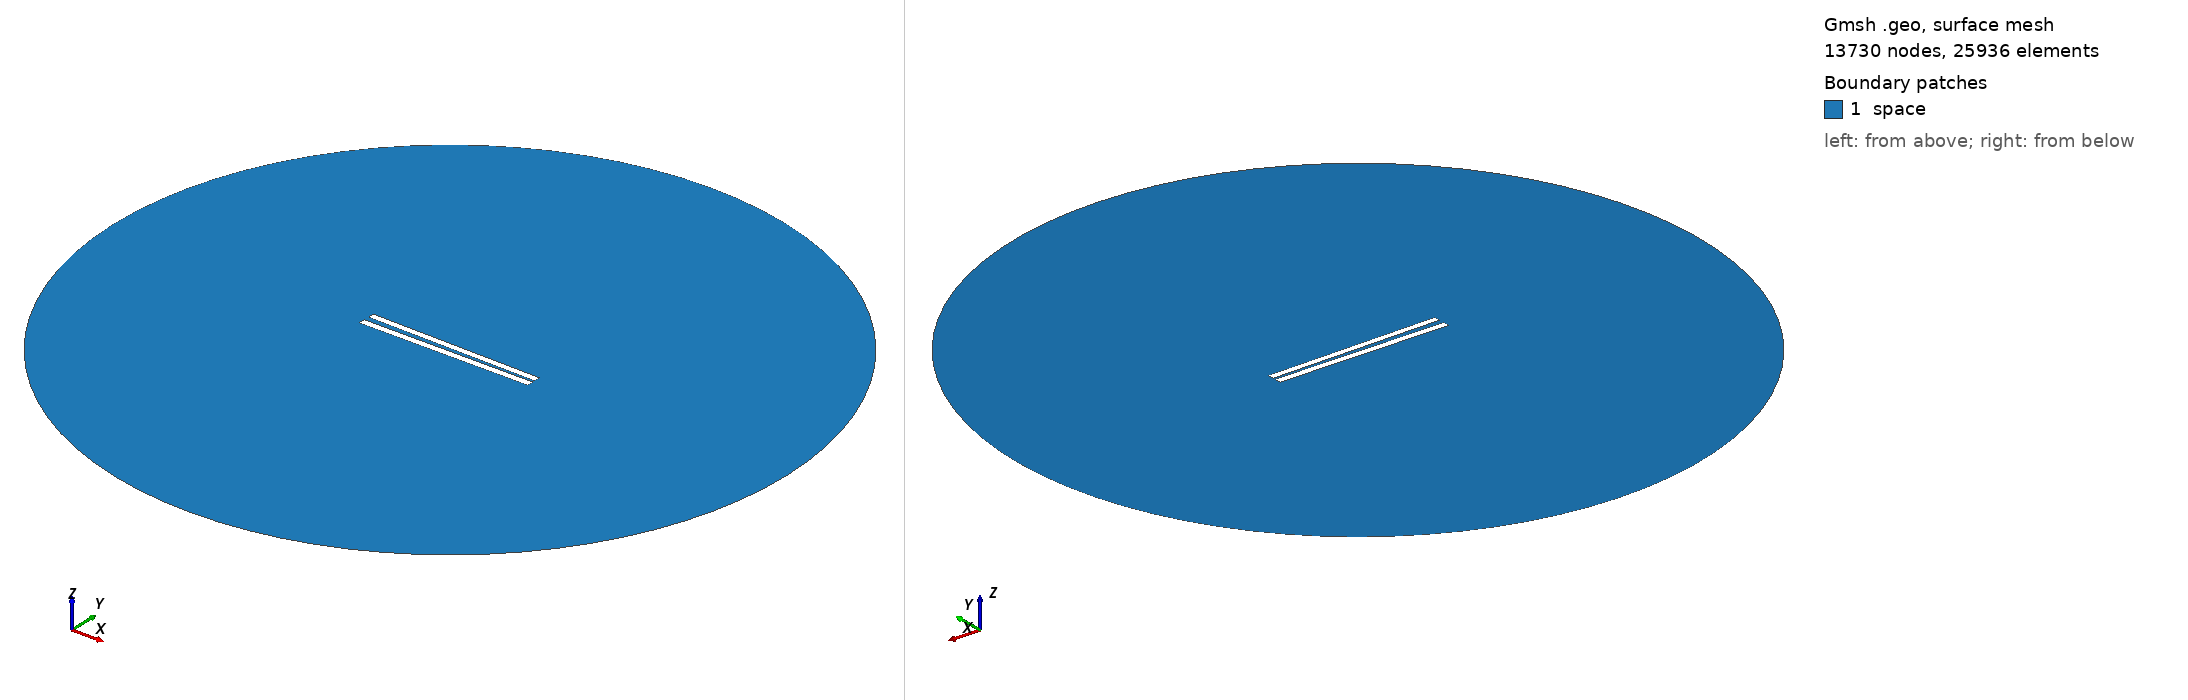

Gmsh geometry script, surface-meshed: 13730 nodes, 25936 surface elements. Boundary patches (legend numbers): 1 space. Left view from above one corner, right view from below the opposite corner. Legend entries are the model's physical surfaces. The drawing asked Gmsh for element sizes between 1% and 20% of the model's largest extent; the script's own settings can give other sizes.

=== 70.geo (drawn) ===
// Set the geometry kernel
SetFactory("OpenCASCADE");

//---------------------------------------
// Rectangles
//---------------------------------------

// Rectangle 1 (top)
Point(1) = {-49.9, 1.1833333333333333, 0, 1.0};
Point(2) = {49.9, 1.1833333333333333, 0, 1.0};
Point(3) = {49.9, 4.983333333333333, 0, 1.0};
Point(4) = {-49.9, 4.983333333333333, 0, 1.0};

Line(1) = {1, 2};
Line(2) = {2, 3};
Line(3) = {3, 4};
Line(4) = {4, 1};

Line Loop(1) = {1, 2, 3, 4};
Plane Surface(1) = {1};

Rotate { {0, 0, 1}, {0,  1.0833333333333333,  0}, -0.017 } {
  Surface{1};
}

// Rectangle 2 (bottom)
Point(5) = {-50,-1.0833333333333333, 0, 1.0};
Point(6) = { 50,-1.0833333333333333, 0, 1.0};
Point(7) = { 50,-5.083333333333333, 0, 1.0};
Point(8) = {-50,-5.083333333333333, 0, 1.0};

Line(5) = {5, 6};
Line(6) = {6, 7};
Line(7) = {7, 8};
Line(8) = {8, 5};

Line Loop(2) = {5, 6, 7, 8};
Plane Surface(2) = {2}; 


//---------------------------------------
// Circle
//---------------------------------------

// Define points
Point(9) = {0, 0, 0};        // Center
Point(10) = {200, 0, 0};     // Start point
Point(11) = {0, 200, 0};     // 90 degrees
Point(12) = {-200, 0, 0};    // 180 degrees
Point(13) = {0, -200, 0};    // 270 degrees

// Define circle arcs (each needs start, center, end)
Circle(9) = {10, 9, 11};
Circle(10) = {11, 9, 12};
Circle(11) = {12, 9, 13};
Circle(12) = {13, 9, 10};

// Define curve loop and surface if needed
Curve Loop(3) = {9, 10, 11, 12};
Surface(3) = {3};

// Subtract Rectangles from Circle
BooleanDifference{ Surface{3}; Delete; }{ Surface{1}; Surface{2}; Delete; }

//---------------------------------------
// Transfinite Lines and Surface
//---------------------------------------
r = 7;
Transfinite Line {1, 3} = 50*r Using Progression 1;
Transfinite Line {2, 4} = 2*r Using Progression 1;
Transfinite Line {5, 7} = 50*r Using Progression 1;
Transfinite Line {6, 8} = 2*r Using Progression 1;
Transfinite Line {9, 10, 11, 12} = 20 Using Progression 1;

//---------------------------------------
// Define Physical Groups
//---------------------------------------                

//--- Physical Curves
// Physical groups for boundaries
Physical Line("force_segment", 10) = {1};
Physical Line("upper_plate", 11) = {2, 3, 4};
Physical Line("lower_plate", 12) = {5, 6, 7, 8};
Physical Line("boundary", 20) = {9, 10, 11, 12};

//--- Physical Surfaces
Physical Surface("space", 30) = {3};

//---------------------------------------
// 6. Generate the Mesh
//---------------------------------------
Mesh 2;  // 2D mesh generation
